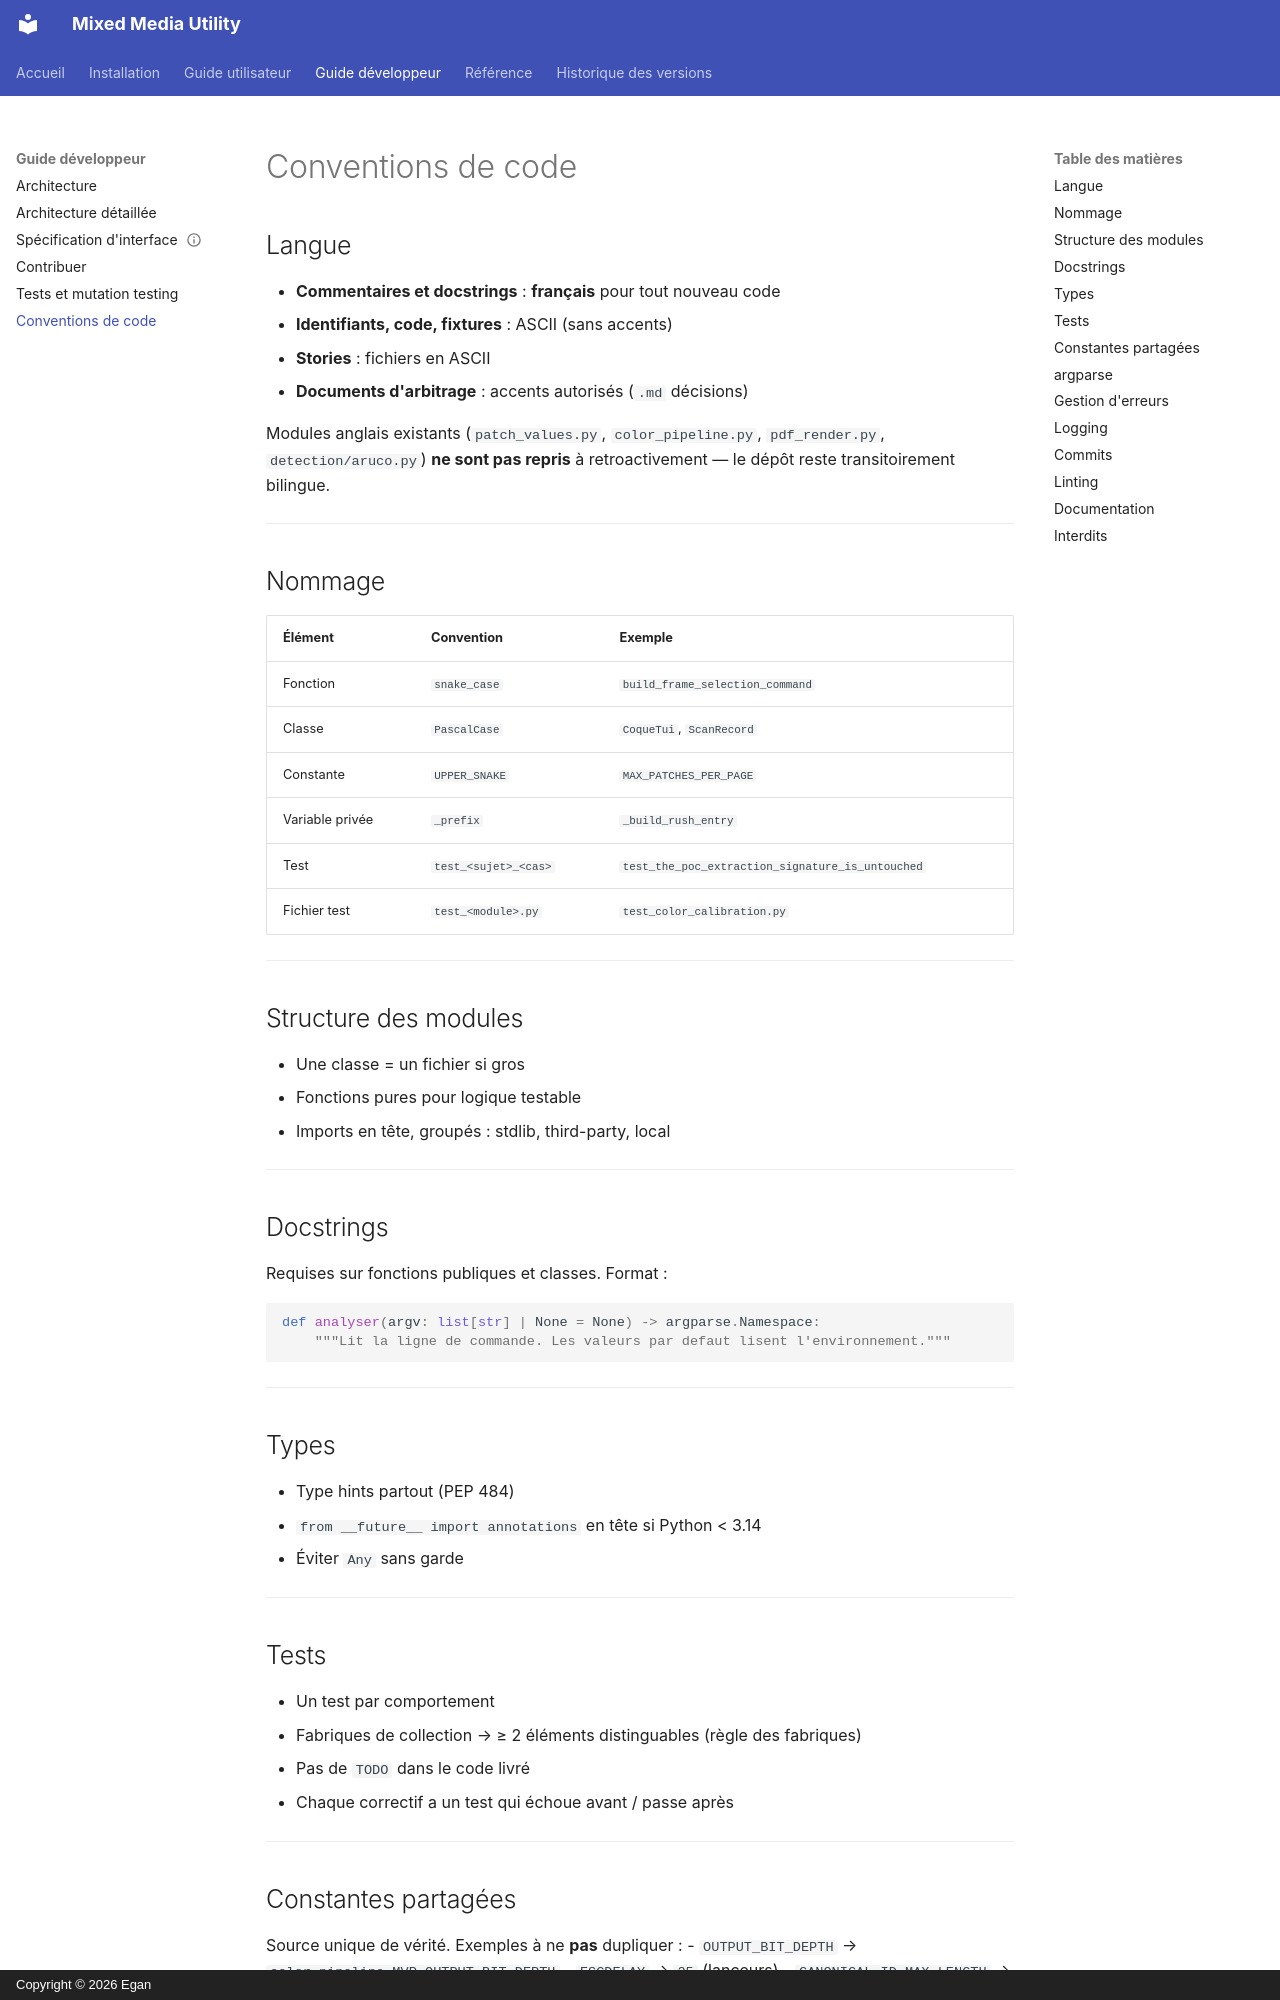

repository: GanTiz/mixed_media_utility · page: guide-developpeur/conventions/index.html · generator: mkdocs · copyright: Copyright © 2026 Egan

# Conventions de code

## Langue

- **Commentaires et docstrings** : **français** pour tout nouveau code
- **Identifiants, code, fixtures** : ASCII (sans accents)
- **Stories** : fichiers en ASCII
- **Documents d'arbitrage** : accents autorisés (`.md` décisions)

Modules anglais existants (`patch_values.py`, `color_pipeline.py`, `pdf_render.py`, `detection/aruco.py`) **ne sont pas repris** à retroactivement — le dépôt reste transitoirement bilingue.

---

## Nommage

| Élément | Convention | Exemple |
|---------|------------|---------|
| Fonction | `snake_case` | `build_frame_selection_command` |
| Classe | `PascalCase` | `CoqueTui`, `ScanRecord` |
| Constante | `UPPER_SNAKE` | `MAX_PATCHES_PER_PAGE` |
| Variable privée | `_prefix` | `_build_rush_entry` |
| Test | `test_<sujet>_<cas>` | `test_the_poc_extraction_signature_is_untouched` |
| Fichier test | `test_<module>.py` | `test_color_calibration.py` |

---

## Structure des modules

- Une classe = un fichier si gros
- Fonctions pures pour logique testable
- Imports en tête, groupés : stdlib, third-party, local

---

## Docstrings

Requises sur fonctions publiques et classes. Format :
```python
def analyser(argv: list[str] | None = None) -> argparse.Namespace:
    """Lit la ligne de commande. Les valeurs par defaut lisent l'environnement."""
```

---

## Types

- Type hints partout (PEP 484)
- `from __future__ import annotations` en tête si Python < 3.14
- Éviter `Any` sans garde

---

## Tests

- Un test par comportement
- Fabriques de collection → ≥ 2 éléments distinguables (règle des fabriques)
- Pas de `TODO` dans le code livré
- Chaque correctif a un test qui échoue avant / passe après

---
